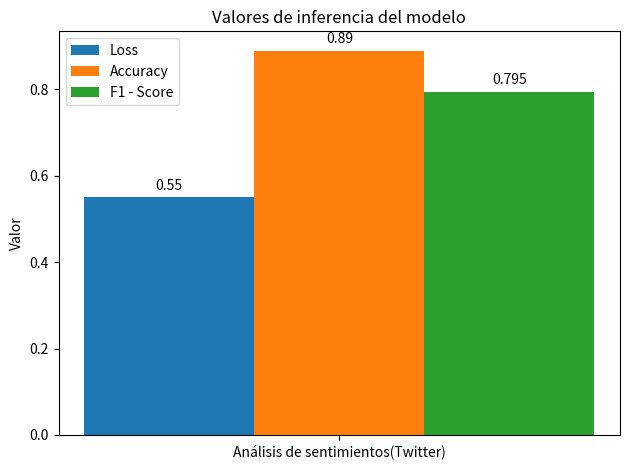

This chart was generated by the following Python code:
import matplotlib
import matplotlib.pyplot as plt
import numpy as np


def autolabel(rects):
    """Attach a text label above each bar in *rects*, displaying its height."""
    for rect in rects:
        height = rect.get_height()
        ax.annotate('{}'.format(height),
                    xy=(rect.get_x() + rect.get_width() / 2, height),
                    xytext=(0, 3),  # 3 points vertical offset
                    textcoords="offset points",
                    ha='center', va='bottom')


timesteps = 19

labels = ['Análisis de sentimientos(Twitter)']

men_means = [00.55]
women_means = [0.89]
tc = [0.795]

x = np.arange(0, len(labels), 1)    # the x locations for the groups

width = 0.30  # the width of the bars

fig, ax = plt.subplots()
ax.set_xticks(x + width)
rects1 = ax.bar(x - width, men_means, width, label='Loss', align='center')
rects2 = ax.bar(x, women_means, width, label='Accuracy', align='center')
rects3 = ax.bar(x + width, tc, width, label='F1 - Score', align='center')

# Add some text for labels, title and custom x-axis tick labels, etc.
ax.set_ylabel('Valor')
ax.set_title('Valores de inferencia del modelo')
ax.set_xticks(x)
ax.set_xticklabels(labels)
ax.legend()


autolabel(rects1)
autolabel(rects2)
autolabel(rects3)

fig.tight_layout()

plt.show()